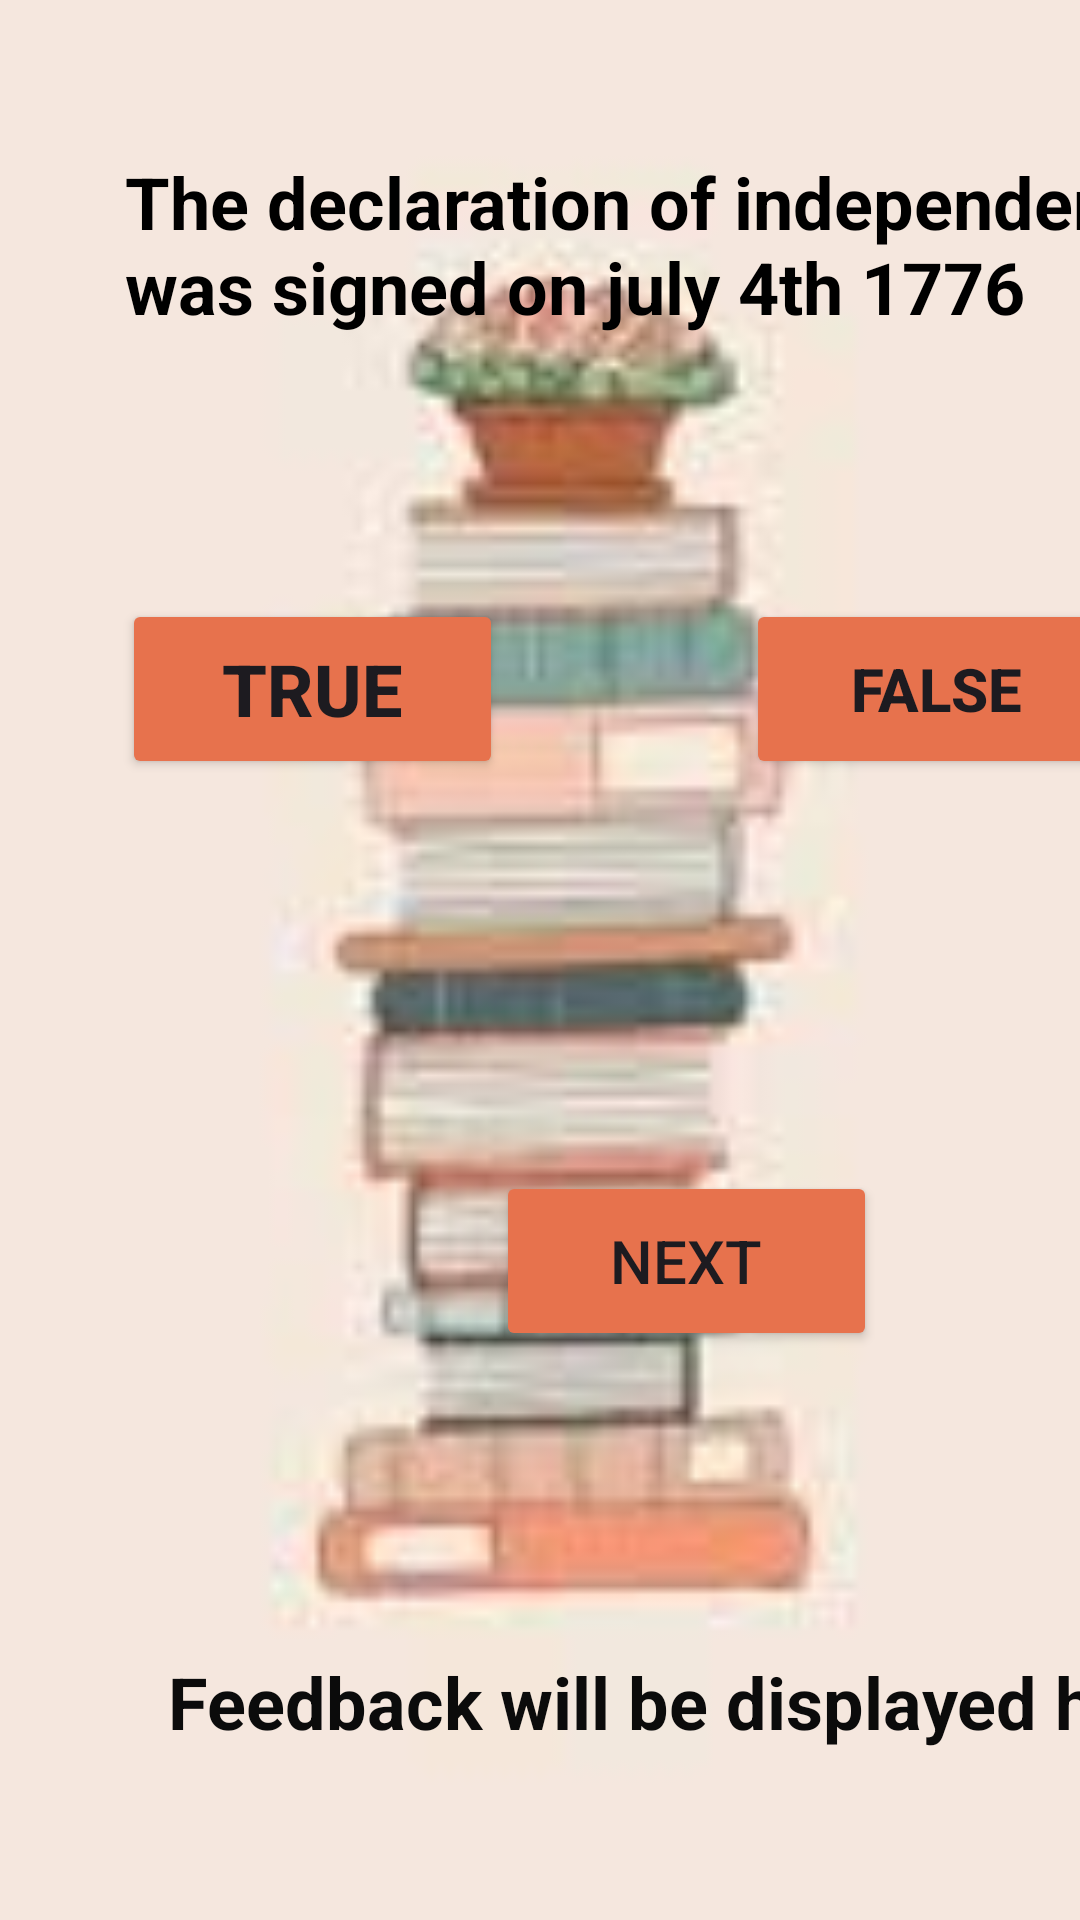

Layout XML and referenced resources for this Android screen:
<!-- AndroidManifest.xml: application theme Theme.FlashcardApp3 -->
<!-- res/layout/activity_main5.xml -->
<?xml version="1.0" encoding="utf-8"?>
<androidx.constraintlayout.widget.ConstraintLayout xmlns:android="http://schemas.android.com/apk/res/android"
    xmlns:app="http://schemas.android.com/apk/res-auto"
    xmlns:tools="http://schemas.android.com/tools"
    android:id="@+id/main"
    android:layout_width="match_parent"
    android:layout_height="match_parent"
    tools:context=".MainActivity5">

    <ImageView
        android:id="@+id/imageView4"
        android:layout_width="568dp"
        android:layout_height="841dp"
        app:layout_constraintBottom_toBottomOf="parent"
        app:layout_constraintEnd_toEndOf="parent"
        app:layout_constraintStart_toStartOf="parent"
        app:layout_constraintTop_toTopOf="parent"
        app:srcCompat="@drawable/screen5backgroungimage" />

    <TextView
    android:id="@+id/Question4"
    android:layout_width="wrap_content"
    android:layout_height="wrap_content"
    android:text="The declaration of independence was signed on july 4th 1776"
    android:textColor="#000000"
    android:textSize="24sp"
    android:textStyle="bold"
    app:layout_constraintBottom_toBottomOf="parent"
    app:layout_constraintEnd_toEndOf="@+id/imageView4"
    app:layout_constraintHorizontal_bias="0.4"
    app:layout_constraintStart_toStartOf="parent"
    app:layout_constraintTop_toTopOf="parent"
    app:layout_constraintVertical_bias="0.088" />

    <TextView
        android:id="@+id/Feedbacktext"
        android:layout_width="wrap_content"
        android:layout_height="wrap_content"
        android:text="Feedback will be displayed here!"
        android:textColor="#0B0B0B"
        android:textSize="24sp"
        android:textStyle="bold"
        app:layout_constraintBottom_toBottomOf="parent"
        app:layout_constraintEnd_toEndOf="@+id/imageView4"
        app:layout_constraintHorizontal_bias="0.492"
        app:layout_constraintStart_toStartOf="parent"
        app:layout_constraintTop_toTopOf="parent"
        app:layout_constraintVertical_bias="0.907" />

    <Button
        android:id="@+id/Truebutton"
        android:layout_width="127dp"
        android:layout_height="60dp"
        android:backgroundTint="#E7724D"
        android:text="True"
        android:textSize="24sp"
        android:textStyle="bold"
        app:layout_constraintBottom_toBottomOf="parent"
        app:layout_constraintEnd_toEndOf="@+id/imageView4"
        app:layout_constraintHorizontal_bias="0.121"
        app:layout_constraintStart_toStartOf="parent"
        app:layout_constraintTop_toTopOf="parent"
        app:layout_constraintVertical_bias="0.344" />

    <Button
        android:id="@+id/Falsebutton"
        android:layout_width="127dp"
        android:layout_height="60dp"
        android:backgroundTint="#E7724D"
        android:text="False"
        android:textSize="20sp"
        android:textStyle="bold"
        app:layout_constraintBottom_toBottomOf="parent"
        app:layout_constraintEnd_toEndOf="@+id/imageView4"
        app:layout_constraintHorizontal_bias="0.738"
        app:layout_constraintStart_toStartOf="parent"
        app:layout_constraintTop_toTopOf="parent"
        app:layout_constraintVertical_bias="0.344" />

    <Button
        android:id="@+id/Nextbutton"
        android:layout_width="127dp"
        android:layout_height="60dp"
        android:backgroundTint="#E7724D"
        android:text="Next"
        android:textSize="20sp"
        app:layout_constraintBottom_toBottomOf="parent"
        app:layout_constraintEnd_toEndOf="@+id/imageView4"
        app:layout_constraintHorizontal_bias="0.491"
        app:layout_constraintStart_toStartOf="parent"
        app:layout_constraintTop_toTopOf="parent"
        app:layout_constraintVertical_bias="0.673" />


</androidx.constraintlayout.widget.ConstraintLayout>
<!-- resources referenced by this layout -->
<resources>
  <!-- drawable screen5backgroungimage: jpg bitmap (drawable, 2607 bytes) -->
  <style name="Theme.FlashcardApp3" parent="Base.Theme.FlashcardApp3" />
  <style name="Base.Theme.FlashcardApp3" parent="Theme.Material3.DayNight.NoActionBar">
          
          
      </style>
</resources>
